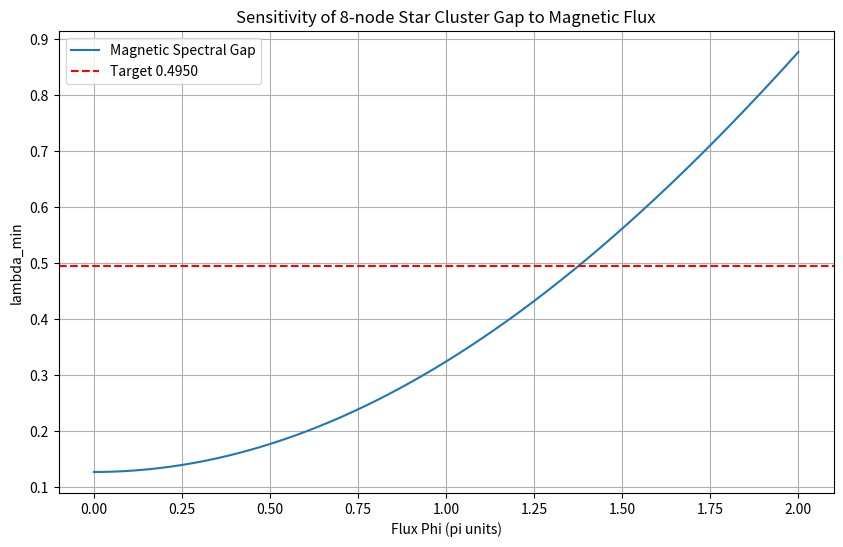

The script that saved this image: (Note: this script raises an exception after producing the figure.)
import numpy as np
import matplotlib.pyplot as plt

def magnetic_star_laplacian(phi):
    # Standard 8-node Star Cluster Grounded Laplacian
    # We introduce a magnetic phase exp(i * phi/7) on the Fano 7-cycle edges.
    
    # 7-cycle: (0, 1, 2, 3, 4, 5, 6, 0)
    # Note: These indices must match the actual connectivity.
    # In our L_eff:
    # 0 = Hub/Spoke? No, in L_eff (8x8), these are the spoke-cluster modes.
    # Connectivity from L_eff:
    # 0-1, 0-2, 0-3, 0-4, 0-5
    # 1-0, 1-2, 1-3, 1-4, 1-5
    # etc. It's k5-like.
    
    # Let's use the actual L_eff structure and add phases to a specific cycle.
    L = np.array([
        [ 7, -1, -1, -1, -1, -1, -1, -1], # Node 0
        [-1,  6, -1, -1, -1, -1, -1,  0], # Node 1
        [-1, -1,  6, -1, -1, -1, -1,  0], # Node 2
        [-1, -1, -1,  5, -1, -1,  0,  0], # Node 3
        [-1, -1, -1, -1,  6, -1, -1,  0], # Node 4
        [-1, -1, -1, -1, -1,  6, -1,  0], # Node 5
        [-1, -1, -1,  0, -1, -1,  5, -1], # Node 6
        [-1,  0,  0,  0,  0,  0, -1,  2]  # Node 7 (Anchor)
    ], dtype=complex)
    
    # Cycle of edges to 'magnetize': (0,1,2,3,4,5,6,0)
    cycle = [(0,1), (1,2), (2,3), (3,4), (4,5), (5,6), (6,0)]
    phase_per_edge = phi / 7.0
    
    for u, v in cycle:
        # L_uv = -exp(i*alpha)
        # L_vu = -exp(-i*alpha)
        L[u, v] = -np.exp(1j * phase_per_edge)
        L[v, u] = -np.exp(-1j * phase_per_edge)
        
    # Grounded Laplacian at Node 7 is already the principal submatrix?
    # No, the previous analysis showed L_eff was the grounded matrix.
    # If L 7,7 = 2 and L 6,7 = -1, node 7 is "inside" the matrix.
    # If we ground Node 7, we remove row/col 7.
    L_g = np.delete(L, 7, axis=0)
    L_g = np.delete(L_g, 7, axis=1)
    
    eigs = np.linalg.eigvalsh(L_g)
    return eigs[0]

def sensitivity_analysis():
    phis = np.linspace(0, 2*np.pi, 100)
    l_mins = [magnetic_star_laplacian(p) for p in phis]
    
    plt.figure(figsize=(10, 6))
    plt.plot(phis/np.pi, l_mins, label='Magnetic Spectral Gap')
    plt.axhline(y=0.4950, color='r', linestyle='--', label='Target 0.4950')
    plt.xlabel('Flux Phi (pi units)')
    plt.ylabel('lambda_min')
    plt.title('Sensitivity of 8-node Star Cluster Gap to Magnetic Flux')
    plt.legend()
    plt.grid(True)
    plt.savefig('h:/Project/Entropy/Fluid-Resonance/scripts/wip/magnetic_sensitivity.png')
    
    # Find flux for 0.4950
    target = 0.4950
    best_phi = 0
    min_diff = 100
    for p, l in zip(phis, l_mins):
        if abs(l - target) < min_diff:
            min_diff = abs(l - target)
            best_phi = p
            
    print(f"Target lambda_min: {target}")
    print(f"Flux producing target: {best_phi/np.pi:.4f} pi")
    print(f"Value at 1.5pi (3pi/2): {magnetic_star_laplacian(1.5*np.pi):.6f}")

if __name__ == "__main__":
    sensitivity_analysis()
